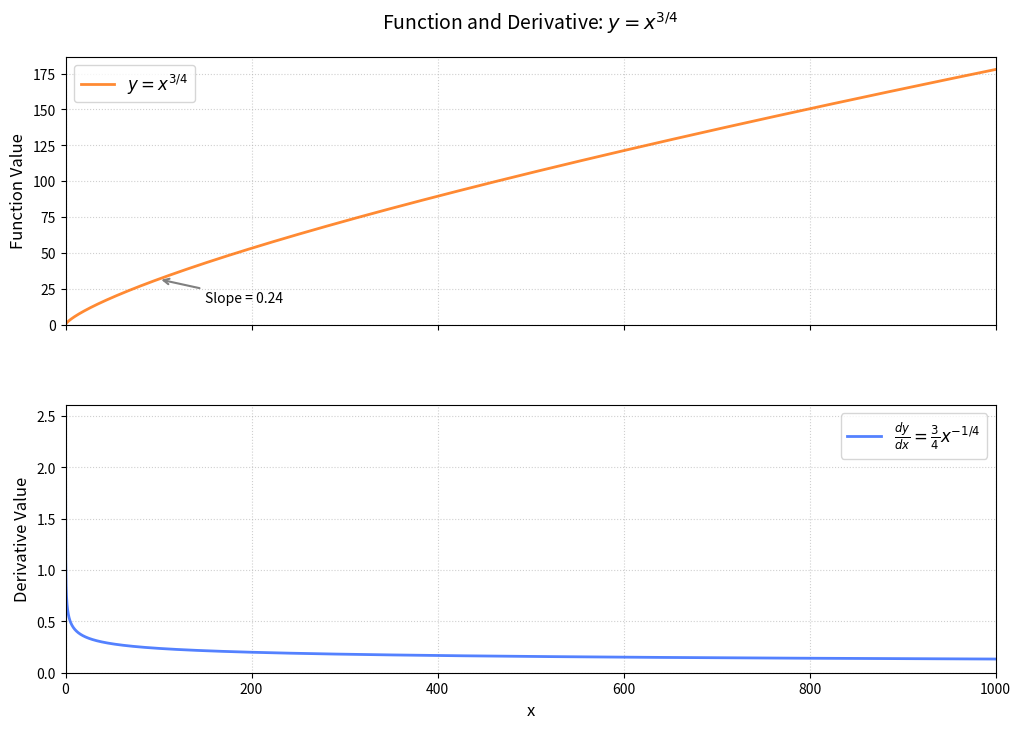

Write the Python code that produced this figure.
#! python3

import numpy as np
import matplotlib.pyplot as plt
import sympy as sp

# 1. 符号计算导数（SymPy）
x_sym = sp.symbols('x')
y_sym = x_sym**(3/4)  # 定义符号函数
y_prime_sym = sp.diff(y_sym, x_sym)  # 符号导数计算

# 将符号函数转换为数值计算函数（NumPy）
y_func = sp.lambdify(x_sym, y_sym, 'numpy')
y_prime_func = sp.lambdify(x_sym, y_prime_sym, 'numpy')

# 2. 生成数据（优化精度与性能）
x_vals = np.linspace(0.01, 1000, 5000)  # 避免x=0的奇点
y_vals = y_func(x_vals)
y_prime_vals = y_prime_func(x_vals)

# 3. 创建图形对象（高清画布+多子图）
fig, (ax1, ax2) = plt.subplots(2, 1, figsize=(12, 8), dpi=120, sharex=True)
plt.subplots_adjust(hspace=0.3)

# 4. 绘制原函数曲线
ax1.plot(x_vals, y_vals, 
         label=r'$y = x^{3/4}$', 
         color='#FF6D00',  # 橙色主曲线
         linewidth=2,
         alpha=0.8)
ax1.set_ylabel('Function Value', fontsize=12)
ax1.set_title(r'Function and Derivative: $y = x^{3/4}$', fontsize=14, pad=20)
ax1.grid(True, linestyle=':', alpha=0.6)
ax1.legend(loc='upper left', fontsize=12)

# 5. 绘制导数曲线
ax2.plot(x_vals, y_prime_vals, 
         label=r"$\frac{dy}{dx} = \frac{3}{4}x^{-1/4}$", 
         color='#2962FF',  # 蓝色导数曲线
         linewidth=2,
         alpha=0.8)
ax2.set_xlabel('x', fontsize=12)
ax2.set_ylabel('Derivative Value', fontsize=12)
ax2.grid(True, linestyle=':', alpha=0.6)
ax2.legend(loc='upper right', fontsize=12)

# 6. 动态调整坐标轴范围
ax1.set_xlim(0, 1000)
ax1.set_ylim(0, np.max(y_vals)*1.05)
ax2.set_ylim(0, np.max(y_prime_vals)*1.1)

# 7. 添加关键点注释
critical_x = 100  # 选择典型点标注
ax1.annotate(f'Slope = {y_prime_func(critical_x):.2f}',
             xy=(critical_x, y_func(critical_x)),
             xytext=(critical_x+50, y_func(critical_x)/2),
             arrowprops=dict(arrowstyle="->", color='gray', lw=1.5),
             fontsize=10)

# 8. 保存高清图像
plt.savefig('freq.png', bbox_inches='tight', dpi=300)
